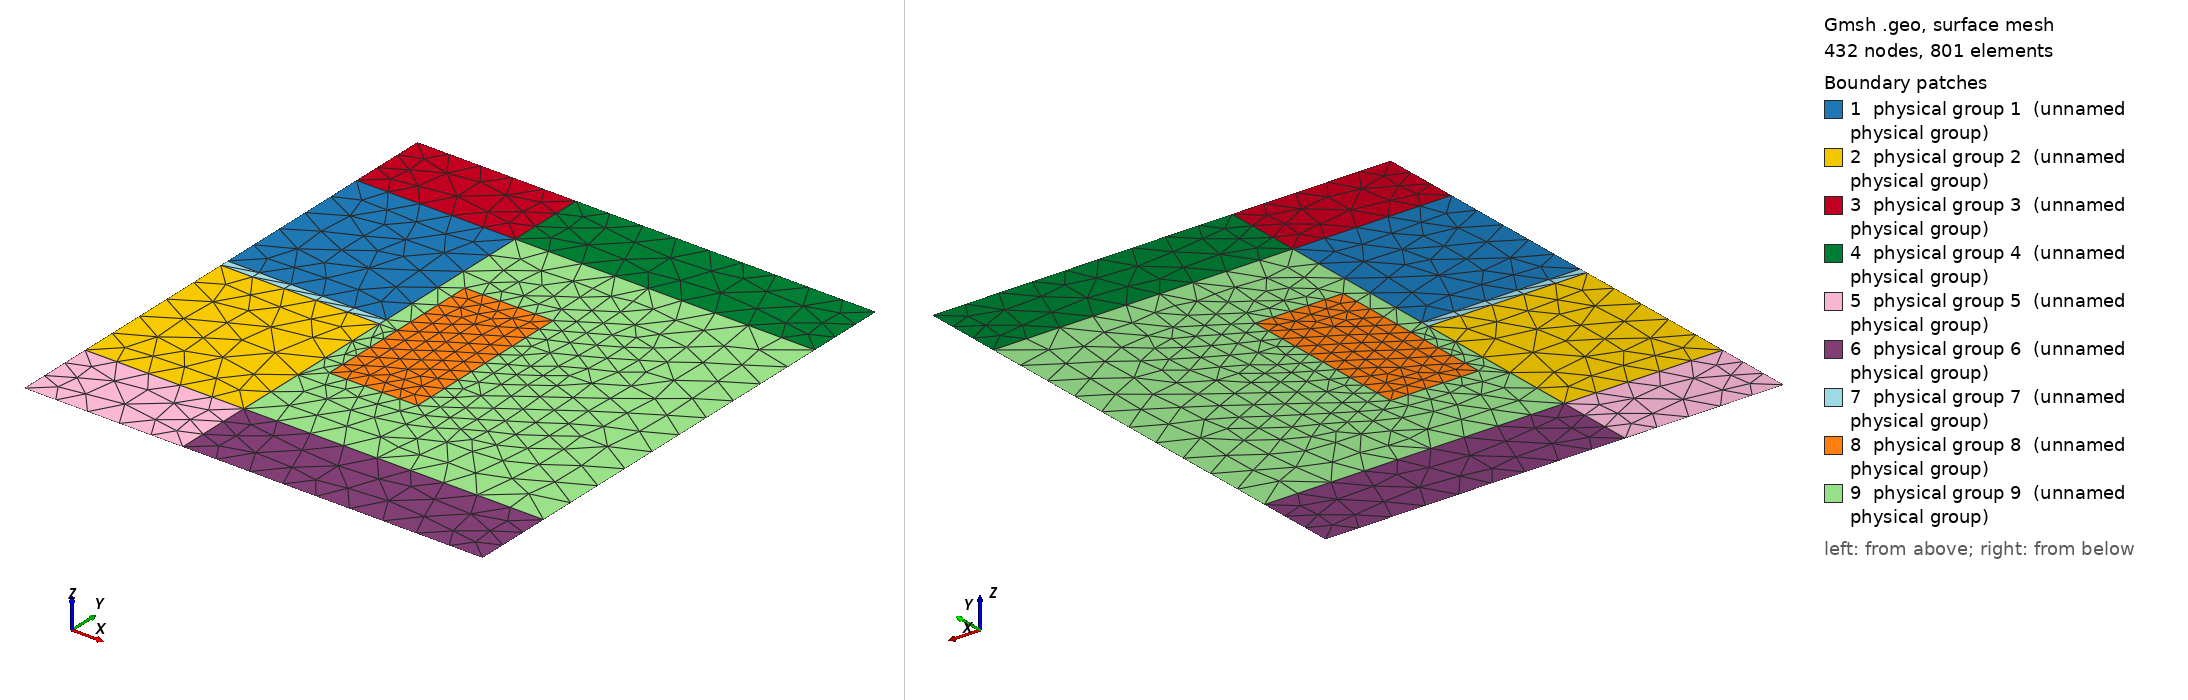

Gmsh geometry script, surface-meshed: 432 nodes, 801 surface elements. Boundary patches (legend numbers): 1 physical group 1 (unnamed physical group), 2 physical group 2 (unnamed physical group), 3 physical group 3 (unnamed physical group), 4 physical group 4 (unnamed physical group), 5 physical group 5 (unnamed physical group), 6 physical group 6 (unnamed physical group), 7 physical group 7 (unnamed physical group), 8 physical group 8 (unnamed physical group), 9 physical group 9 (unnamed physical group). Left view from above one corner, right view from below the opposite corner. Legend entries are the model's physical surfaces. The drawing asked Gmsh for element sizes between 1% and 20% of the model's largest extent; the script's own settings can give other sizes.

=== 1381.geo (drawn) ===
Point(1)={0.0, 0.005, 0, 0.02};
Point(2)={0.09, 0.005, 0, 0.02};
Point(3)={0.09, 0.1, 0, 0.02};
Point(4)={0, 0.1, 0, 0.02};
Point(5)={0.0, -0.1, 0, 0.02};
Point(6)={0.09, -0.1, 0, 0.02};
Point(7)={0.09, 0.0, 0, 0.02};
Point(8)={0, 0.0, 0, 0.02};
Point(9)={0, 0.145, 0, 0.02};
Point(10)={0.09, 0.145, 0, 0.02};
Point(11)={0.26, 0.1, 0, 0.02};
Point(12)={0.26, 0.145, 0, 0.02};
Point(13)={0.09, -0.145, 0, 0.02};
Point(14)={0, -0.145, 0, 0.02};
Point(15)={0.26, -0.145, 0, 0.02};
Point(16)={0.26, -0.1, 0, 0.02};
Point(17)={0.1, -0.05, 0, 0.01};
Point(18)={0.15, -0.05, 0, 0.01};
Point(19)={0.15, 0.05, 0, 0.01};
Point(20)={0.1, 0.05, 0, 0.01};
Line(1)={4, 1};
Line(2)={1, 2};
Line(3)={2, 3};
Line(4)={3, 4};
Line(5)={8, 5};
Line(6)={5, 6};
Line(7)={6, 7};
Line(8)={7, 8};
Line(9)={4, 9};
Line(10)={9, 10};
Line(11)={10, 3};
Line(12)={3, 11};
Line(13)={11, 12};
Line(14)={12, 10};
Line(15)={14, 5};
Line(16)={6, 13};
Line(17)={13, 14};
Line(18)={13, 15};
Line(19)={15, 16};
Line(20)={16, 6};
Line(21)={8, 1};
Line(22)={2, 7};
Line(23)={20, 17};
Line(24)={17, 18};
Line(25)={18, 19};
Line(26)={19, 20};
Line(27)={11, 16};
Line Loop(1)={1, 2, 3, 4};
Line Loop(2)={5, 6, 7, 8};
Line Loop(3)={9, 10, 11, 4};
Line Loop(4)={11, 12, 13, 14};
Line Loop(5)={15, 6, 16, 17};
Line Loop(6)={16, 18, 19, 20};
Line Loop(7)={21, 2, 22, 8};
Line Loop(8)={23, 24, 25, 26};
Line Loop(9)={20, 7, -22, 3, 12, 27};
Plane Surface(1)={1};
Plane Surface(2)={2};
Plane Surface(3)={3};
Plane Surface(4)={4};
Plane Surface(5)={5};
Plane Surface(6)={6};
Plane Surface(7)={7};
Plane Surface(8)={8};
Plane Surface(9)={9, 8};
Physical Line(1)={1};
Physical Line(2)={2};
Physical Line(3)={3};
Physical Line(4)={4};
Physical Line(5)={5};
Physical Line(6)={6};
Physical Line(7)={7};
Physical Line(8)={8};
Physical Line(9)={9};
Physical Line(10)={10};
Physical Line(11)={11};
Physical Line(12)={12};
Physical Line(13)={13};
Physical Line(14)={14};
Physical Line(15)={15};
Physical Line(16)={16};
Physical Line(17)={17};
Physical Line(18)={18};
Physical Line(19)={19};
Physical Line(20)={20};
Physical Line(21)={21};
Physical Line(22)={22};
Physical Line(23)={23};
Physical Line(24)={24};
Physical Line(25)={25};
Physical Line(26)={26};
Physical Line(27)={27};
Physical Surface(1)={1};
Physical Surface(2)={2};
Physical Surface(3)={3};
Physical Surface(4)={4};
Physical Surface(5)={5};
Physical Surface(6)={6};
Physical Surface(7)={7};
Physical Surface(8)={8};
Physical Surface(9)={9};
